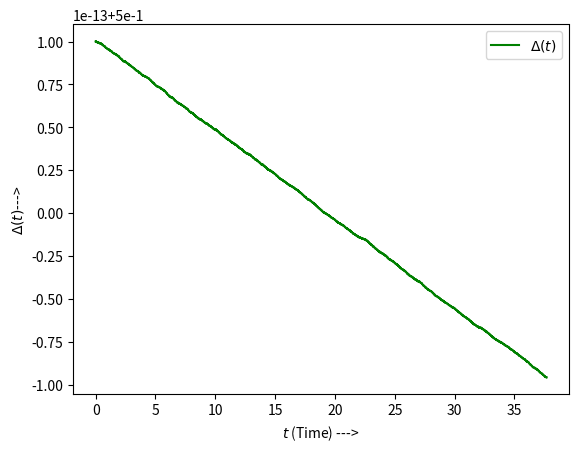

Reproduce this figure in Python.
import numpy as np 
import math as m
import matplotlib.pyplot as plt

k,M=1,1
t0,x0,x10=0,1,0
tf=12*m.pi
E0=0.5*(M*x10**2+k*x0**2)
N=10**4

def f(t,x,x1):
    return -k/M*x

def RK4(f,t,x,x1,h):
    k1=h*x1
    j1=h*f(t,x,x1)
    k2=h*(x1+j1/2)
    j2=h*f(t+h/2,x+k1/2,x1+j1/2)
    k3=h*(x1+j2/2)
    j3=h*f(t+h/2,x+k2/2,x1+j2/2)
    k4=h*(x1+j3)
    j4=h*f(t+h,x+k3,x1+j3)
    x1+=1/6*(j1+2*j2+2*j3+j4)
    x+=1/6*(k1+2*k2+2*k3+k4)
    t+=h
    return t,x,x1

def Deq(f,t0,tf,x0,x10):
    T,X,X1=[],[],[]
    h=(tf-t0)/N
    for i in range(N):
        L=RK4(f,t0,x0,x10,h)
        T.append(L[0])
        X.append(L[1])
        X1.append(L[2])
        t0,x0,x10=RK4(f,t0,x0,x10,h)
    return T,X,X1

def E(T):
    if isinstance (T,list):
        X,X1=Deq(f,t0,tf,x0,x10)[1],Deq(f,t0,tf,x0,x10)[2]
        L=[]
        for i in range(len(T)):
            x,x1=X[i],X1[i]
            L.append(0.5*(M*x1**2+k*x**2))
        return L
    else:
        i=int((T-t0)/(tf-t0)*N)
        x,x1=Deq(f,t0,tf,x0,x10)[1][i],Deq(f,t0,tf,x0,x10)[2][i]
        return 0.5*(M*x1**2+k*x**2)

def DE(T):
    if isinstance(T, list):
        L=[]
        for t in T:
            L.append(E(t)-E0)
        return L
    else:
        return E(t)-E0
              

# plt.subplot(2,1,1)
# plt.plot(Deq(f,t0,tf,x0,x10)[0],Deq(f,t0,tf,x0,x10)[1],'r',label="$x(t)$")
# plt.xlabel("$t$ (Time) --->")
# plt.ylabel("$x(t)$--->")
# plt.legend()
# plt.subplot(2,1,2)
plt.plot(Deq(f,t0,tf,x0,x10)[0],E(Deq(f,t0,tf,x0,x10)[0]),'g',label="$\Delta(t)$")
plt.xlabel("$t$ (Time) --->")
plt.ylabel("$\Delta(t)$--->")
plt.legend()
plt.show()


